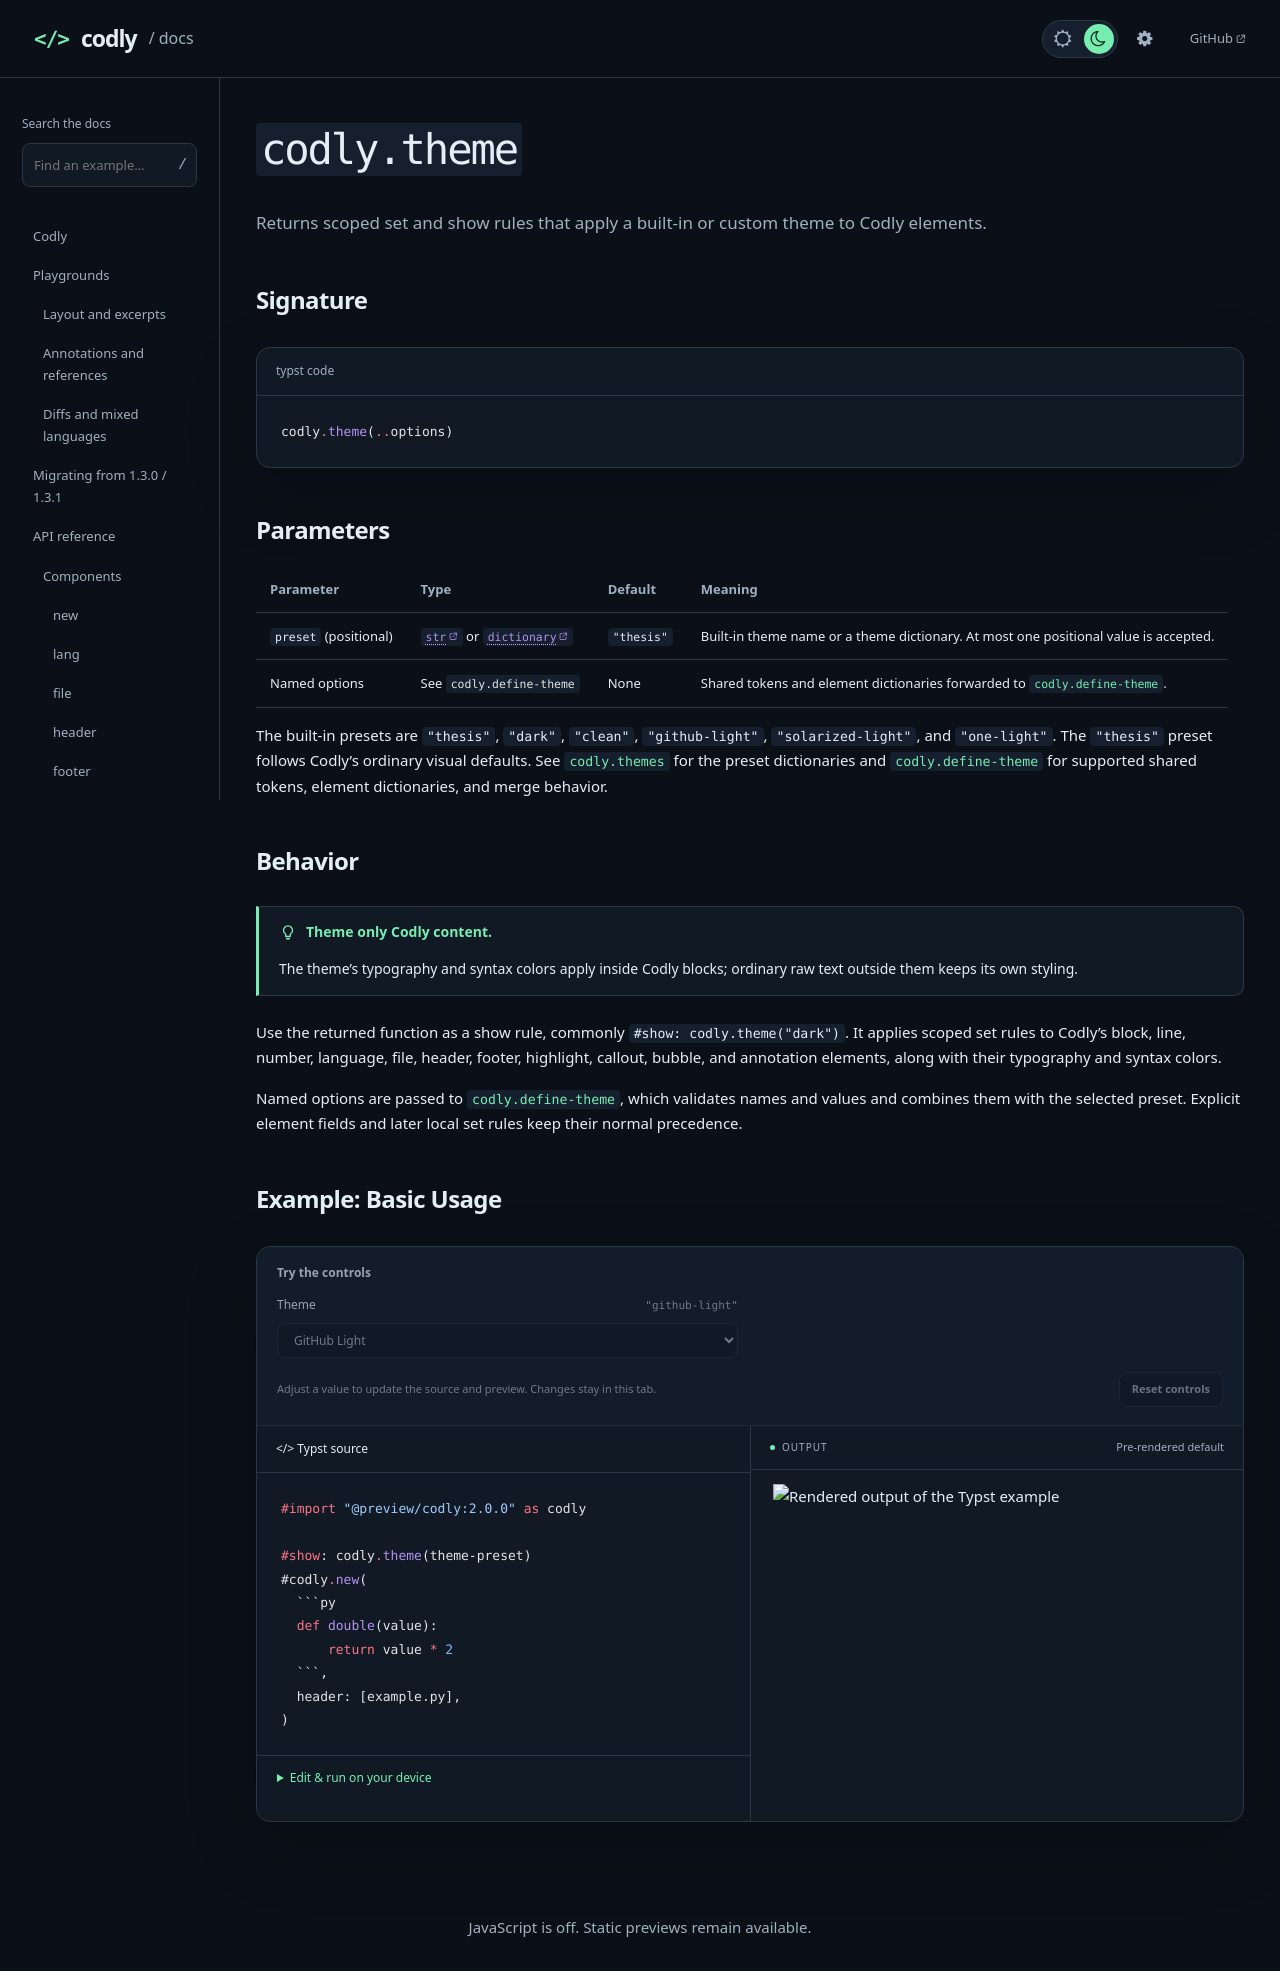

repository: Dherse/codly · page: api/helpers/theme.html · generator: mdbook

# `codly.theme`

Returns scoped set and show rules that apply a built-in or custom theme to Codly elements.

## Signature

```typst code
codly.theme(..options)
```

## Parameters

| Parameter | Type | Default | Meaning |
| --- | --- | --- | --- |
| `preset` (positional) | `str` or `dictionary` | `"thesis"` | Built-in theme name or a theme dictionary. At most one positional value is accepted. |
| Named options | See [`codly.define-theme`](define-theme.md) | None | Shared tokens and element dictionaries forwarded to [`codly.define-theme`](define-theme.md). |

The built-in presets are `"thesis"`, `"dark"`, `"clean"`, `"github-light"`, `"solarized-light"`, and `"one-light"`. The `"thesis"` preset follows Codly's ordinary visual defaults. See [`codly.themes`](themes.md) for the preset dictionaries and [`codly.define-theme`](define-theme.md) for supported shared tokens, element dictionaries, and merge behavior.

## Behavior

> [!TIP] Theme only Codly content.
> The theme's typography and syntax colors apply inside Codly blocks; ordinary raw text outside them keeps its own styling.

Use the returned function as a show rule, commonly `#show: codly.theme("dark")`. It applies scoped set rules to Codly's block, line, number, language, file, header, footer, highlight, callout, bubble, and annotation elements, along with their typography and syntax colors.

Named options are passed to [`codly.define-theme`](define-theme.md), which validates names and values and combines them with the selected preset. Explicit element fields and later local set rules keep their normal precedence.

## Example: Basic Usage

```yaml widgets
- type: select
  name: theme-preset
  label: Theme
  default: '"github-light"'
  options:
    - label: Thesis
      value: '"thesis"'
    - label: Dark
      value: '"dark"'
    - label: Clean
      value: '"clean"'
    - label: GitHub Light
      value: '"github-light"'
    - label: Solarized Light
      value: '"solarized-light"'
    - label: One Light
      value: '"one-light"'
```

````typst preview
#import "@preview/codly:2.0.0" as codly

#show: codly.theme(theme-preset)
#codly.new(
  ```py
  def double(value):
      return value * 2
  ```,
  header: [example.py],
)
````
